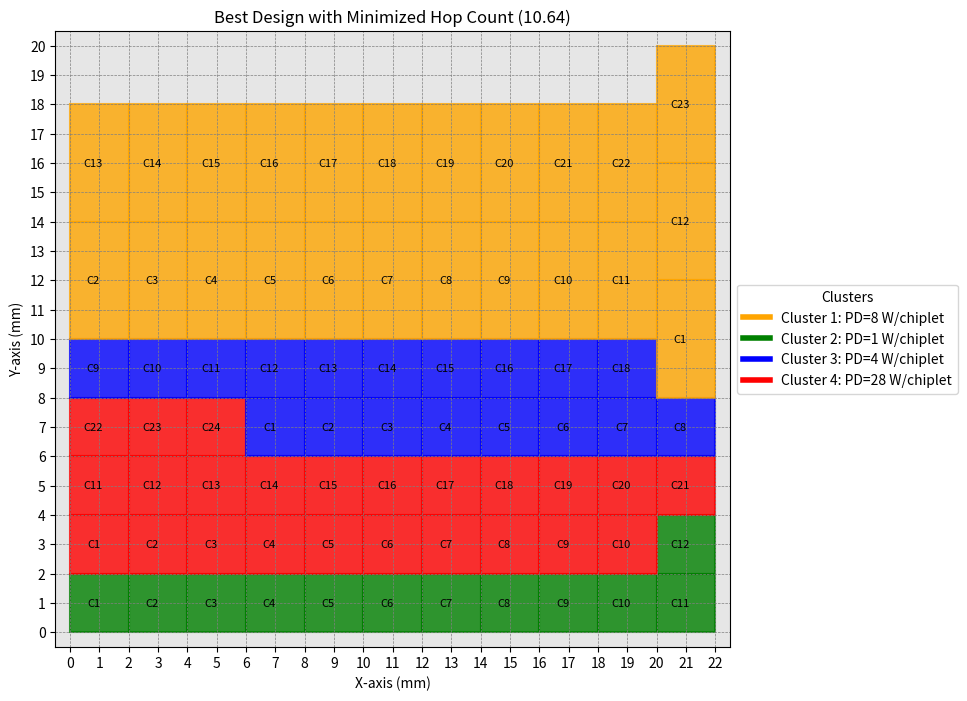

Recreate this plot in Python.
from itertools import permutations
import numpy as np
import matplotlib.pyplot as plt
from scipy.spatial.distance import euclidean

# Cluster configurations
clusters = {
    "Cluster 1": {"count": 28, "pd": 8, "area": 8},  # 2x4 or 4x2 chiplets
    "Cluster 2": {"count": 12, "pd": 1, "area": 4},  # 2x2 chiplets
    "Cluster 3": {"count": 18, "pd": 4, "area": 4},  # 2x2 chiplets
    "Cluster 4": {"count": 24, "pd": 28, "area": 4},  # 2x2 chiplets
}

# Grid dimensions
grid_dims = (20, 22)
grid = np.zeros((grid_dims[0] + 1, grid_dims[1] + 1), dtype=int)

# Visualization function with legends
def visualize_grid_with_legends_updated(grid, cluster_positions, grid_dims, clusters, title="Grid Visualization"):
    rows, cols = grid_dims
    plt.figure(figsize=(12, 8))
    plt.imshow(np.ones_like(grid), cmap="gray", origin="lower", alpha=0.1)
    plt.title(title)

    cluster_colors = {
        "Cluster 4": "red",
        "Cluster 1": "orange",
        "Cluster 3": "blue",
        "Cluster 2": "green",
    }

    for cluster_key, positions in cluster_positions.items():
        chiplet_area = clusters[cluster_key]["area"]
        chiplet_size = (4, 2) if chiplet_area == 8 else (2, 2)
        color = cluster_colors[cluster_key]
        for idx, (x, y) in enumerate(positions, start=1):
            plt.gca().add_patch(
                plt.Rectangle(
                    (y, x), chiplet_size[1], chiplet_size[0], color=color, alpha=0.8, edgecolor="black", linewidth=1.5
                )
            )
            plt.text(
                y + chiplet_size[1] / 2 - 0.2,
                x + chiplet_size[0] / 2,
                f"C{idx}",
                color="black",
                fontsize=8,
                ha="center",
                va="center",
            )

    handles = [
        plt.Line2D([0], [0], color=cluster_colors[key], lw=4, label=f"{key}: PD={clusters[key]['pd']} W/chiplet")
        for key in clusters.keys()
    ]
    plt.legend(handles=handles, loc="center left", bbox_to_anchor=(1, 0.5), title="Clusters")
    plt.xticks(ticks=np.arange(0, cols + 1, 1))
    plt.yticks(ticks=np.arange(0, rows + 1, 1))
    plt.grid(visible=True, which="both", color="gray", linestyle="--", linewidth=0.5)
    plt.xlabel("X-axis (mm)")
    plt.ylabel("Y-axis (mm)")
    plt.show()

# Function to validate chiplet placement
def is_valid_position(grid, x, y, chiplet_size):
    rows, cols = grid.shape
    if x + chiplet_size[0] > rows or y + chiplet_size[1] > cols:
        return False
    for dx in range(chiplet_size[0]):
        for dy in range(chiplet_size[1]):
            if grid[x + dx, y + dy] != 0:
                return False
    return True

# Function to place chiplets
def place_chiplets(grid, cluster_key, clusters, boundary_only=False):
    chiplet_area = clusters[cluster_key]["area"]
    chiplet_size = (4, 2) if chiplet_area == 8 else (2, 2)
    positions = []
    chiplets_remaining = clusters[cluster_key]["count"]

    # Boundary placement
    if boundary_only:
        for y in range(0, grid_dims[1], chiplet_size[1]):  # Bottom boundary
            if chiplets_remaining > 0 and is_valid_position(grid, 0, y, chiplet_size):
                positions.append((0, y))
                for dx in range(chiplet_size[0]):
                    for dy in range(chiplet_size[1]):
                        grid[0 + dx, y + dy] = int(cluster_key.split()[-1]) * 1000
                chiplets_remaining -= 1

        for x in range(chiplet_size[0], grid_dims[0], chiplet_size[0]):  # Right boundary
            if chiplets_remaining > 0 and is_valid_position(grid, x, grid_dims[1] - chiplet_size[1], chiplet_size):
                positions.append((x, grid_dims[1] - chiplet_size[1]))
                for dx in range(chiplet_size[0]):
                    for dy in range(chiplet_size[1]):
                        grid[x + dx, grid_dims[1] - chiplet_size[1] + dy] = int(cluster_key.split()[-1]) * 1000
                chiplets_remaining -= 1

    # Inside placement (towards center)
    for x in range(grid_dims[0]):
        for y in range(grid_dims[1]):
            if chiplets_remaining > 0 and is_valid_position(grid, x, y, chiplet_size):
                positions.append((x, y))
                for dx in range(chiplet_size[0]):
                    for dy in range(chiplet_size[1]):
                        grid[x + dx, y + dy] = int(cluster_key.split()[-1]) * 1000
                chiplets_remaining -= 1

    return positions

# Function to calculate average hop count
def calculate_average_hop_count(grid, cluster_positions):
    total_distance = 0
    total_pairs = 0

    for cluster_a, positions_a in cluster_positions.items():
        for cluster_b, positions_b in cluster_positions.items():
            if cluster_a != cluster_b:
                for pos_a in positions_a:
                    for pos_b in positions_b:
                        center_a = (pos_a[0] + 1, pos_a[1] + 1)
                        center_b = (pos_b[0] + 1, pos_b[1] + 1)
                        total_distance += euclidean(center_a, center_b)
                        total_pairs += 1

    return total_distance / total_pairs if total_pairs > 0 else float("inf")

# Function to check for empty spaces
def has_empty_spaces(grid, clusters):
    expected_filled = sum(clusters[key]["count"] for key in clusters)
    actual_filled = np.count_nonzero(grid)
    return actual_filled < expected_filled

# Function to generate all orderings and minimize hop count
def find_min_hop_design(grid, clusters, grid_dims):
    min_hop_count = float("inf")
    best_ordering = None
    best_positions = None
    best_grid = None

    for ordering in permutations(clusters.keys()):
        temp_grid = np.zeros((grid_dims[0] + 1, grid_dims[1] + 1), dtype=int)
        cluster_positions = {}

        for idx, cluster in enumerate(ordering):
            if idx == 0:
                cluster_positions[cluster] = place_chiplets(temp_grid, cluster, clusters, boundary_only=True)
            else:
                cluster_positions[cluster] = place_chiplets(temp_grid, cluster, clusters, boundary_only=False)

        if not has_empty_spaces(temp_grid, clusters):
            avg_hop_count = calculate_average_hop_count(temp_grid, cluster_positions)
            if avg_hop_count < min_hop_count:
                min_hop_count = avg_hop_count
                best_ordering = ordering
                best_positions = cluster_positions
                best_grid = temp_grid

    return best_ordering, best_positions, best_grid, min_hop_count

# Generate the best design
best_ordering, best_positions, best_grid, min_hop_count = find_min_hop_design(grid, clusters, grid_dims)

# Plot the best design
if best_grid is not None:
    visualize_grid_with_legends_updated(
        best_grid,
        best_positions,
        grid_dims,
        clusters,
        title=f"Best Design with Minimized Hop Count ({min_hop_count:.2f})"
    )
    print(f"Best Ordering: {best_ordering}")
else:
    print("No valid design found.")
